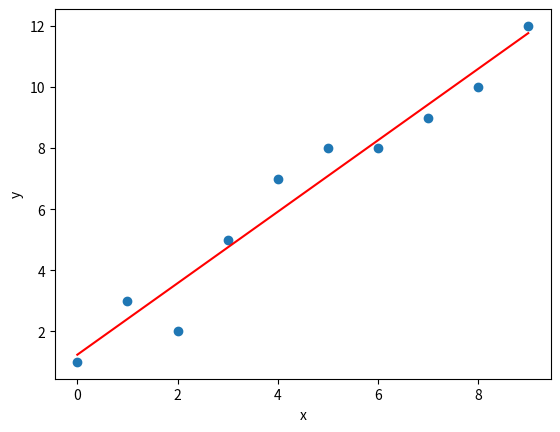

Recreate this plot in Python.
import numpy as np
import matplotlib.pyplot as plt


def ec(x,y):
    n=np.size(x)
    mean_x=np.mean(x)
    mean_y=np.mean(y)
    ss_xy=np.sum((x-mean_x)*(y-mean_y))
    ss_xx=np.sum((x-mean_x)**2)
    b1=ss_xy/ss_xx
    b0=mean_y-b1*mean_x
    return (b0,b1)


def plots(x,y,b):
    plt.scatter(x,y)
    y_pred=b[0]+b[1]*x
    plt.plot(x,y_pred,color='red')
    plt.xlabel("x")
    plt.ylabel("y")
    plt.show()



x=np.array([0,1,2,3,4,5,6,7,8,9])
y=np.array([1,3,2,5,7,8,8,9,10,12])
a=ec(x,y)
print("The estimated coefficient b0 and b1 are:",a)
plots(x,y,a)
